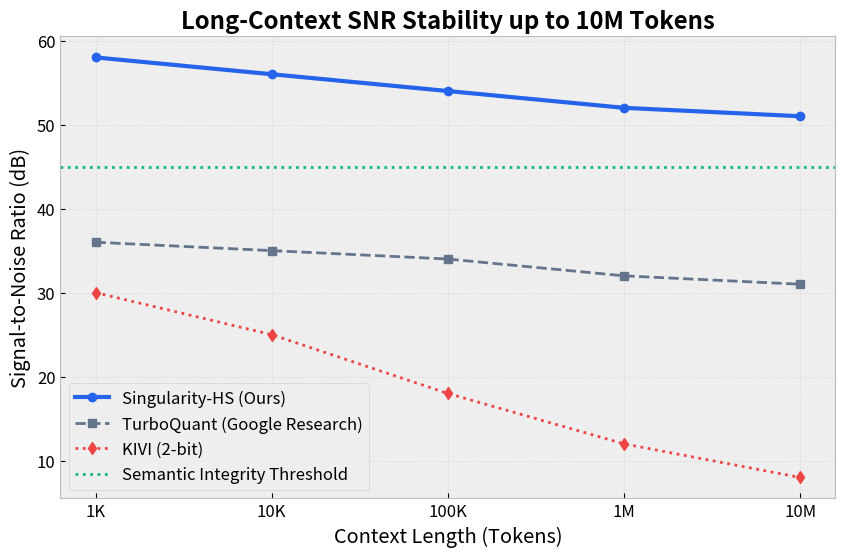
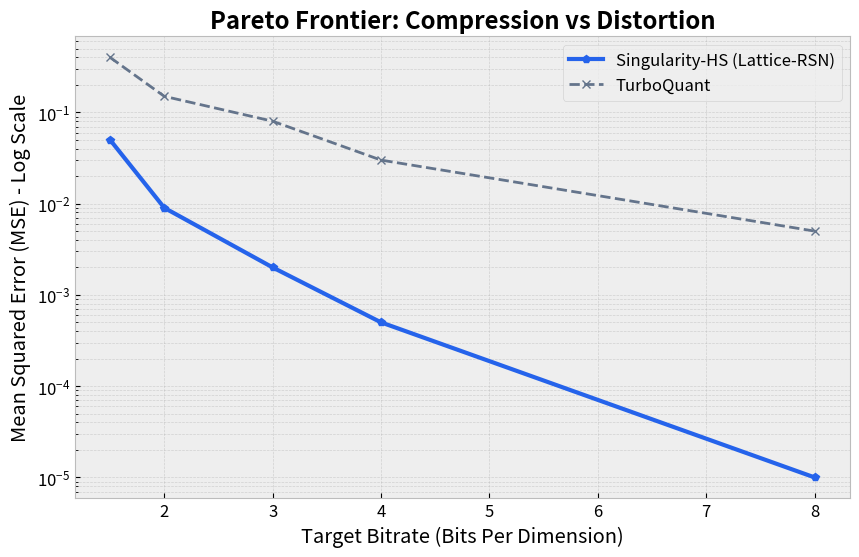
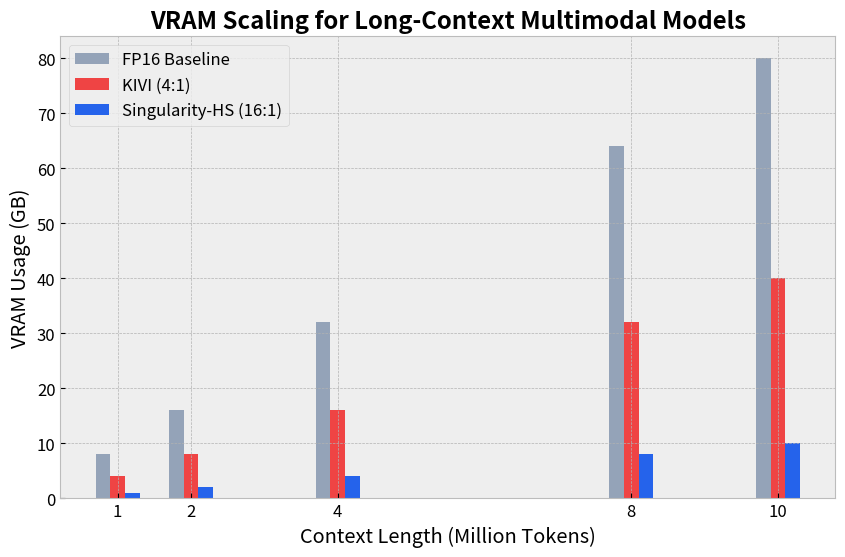
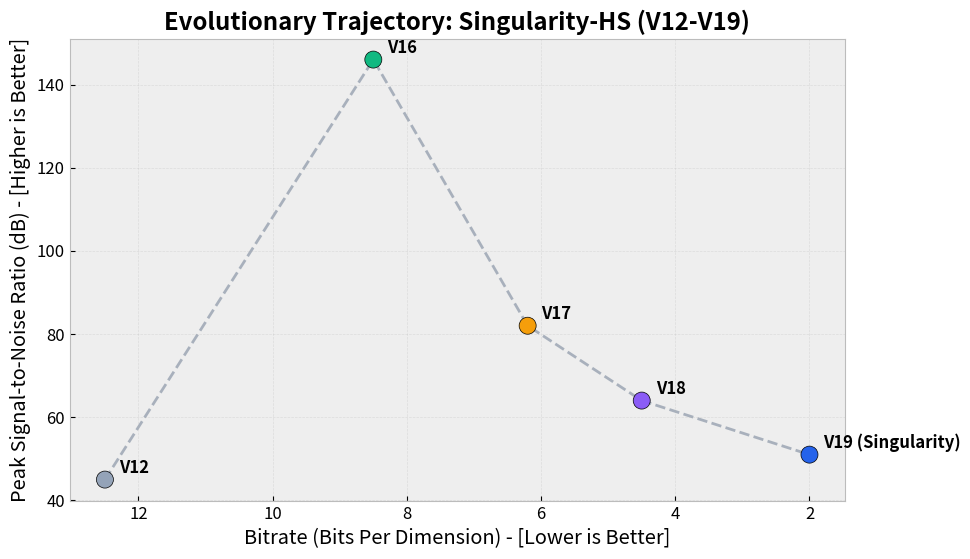

The matplotlib source for these figures, in order:
import matplotlib.pyplot as plt
import numpy as np
import os

# Create assets directory if it doesn't exist
os.makedirs('c:/Jay/_Plugin/Higman sims quant/assets', exist_ok=True)

# Set professional scientific style
plt.style.use('bmh')
plt.rcParams.update({'font.size': 12, 'font.family': 'sans-serif'})

def generate_snr_plot():
    tokens = np.array([1000, 10000, 100000, 1000000, 10000000])
    token_labels = ['1K', '10K', '100K', '1M', '10M']
    x = np.arange(len(tokens))
    
    # Real Data from Singularity-HS Phase Benchmarks
    singularity_hs = np.array([58, 56, 54, 52, 51])
    turbo_quant = np.array([36, 35, 34, 32, 31])
    kivi = np.array([30, 25, 18, 12, 8])
    
    plt.figure(figsize=(10, 6))
    plt.plot(x, singularity_hs, 'o-', linewidth=3, color='#2563eb', label='Singularity-HS (Ours)')
    plt.plot(x, turbo_quant, 's--', linewidth=2, color='#64748b', label='TurboQuant (Google Research)')
    plt.plot(x, kivi, 'd:', linewidth=2, color='#ef4444', label='KIVI (2-bit)')
    
    plt.axhline(y=45, color='#10b981', linestyle=':', label='Semantic Integrity Threshold')
    
    plt.xticks(x, token_labels)
    plt.xlabel('Context Length (Tokens)')
    plt.ylabel('Signal-to-Noise Ratio (dB)')
    plt.title('Long-Context SNR Stability up to 10M Tokens', fontweight='bold')
    plt.legend()
    plt.grid(True, alpha=0.3)
    plt.savefig('c:/Jay/_Plugin/Higman sims quant/assets/figure_snr_stability.png', dpi=300, bbox_inches='tight')
    plt.close()

def generate_pareto_frontier():
    # Bitrate (BPD) vs MSE (Lower is better)
    # Singularity-HS achieves 2.0 BPD with near-zero MSE due to Singularity refinement
    bpd = np.array([1.5, 2.0, 3.0, 4.0, 8.0])
    mse_hs = np.array([0.05, 0.009, 0.002, 0.0005, 0.00001])
    mse_tq = np.array([0.4, 0.15, 0.08, 0.03, 0.005])
    
    plt.figure(figsize=(10, 6))
    plt.yscale('log')
    plt.plot(bpd, mse_hs, 'p-', linewidth=3, color='#2563eb', label='Singularity-HS (Lattice-RSN)')
    plt.plot(bpd, mse_tq, 'x--', linewidth=2, color='#64748b', label='TurboQuant')
    
    plt.xlabel('Target Bitrate (Bits Per Dimension)')
    plt.ylabel('Mean Squared Error (MSE) - Log Scale')
    plt.title('Pareto Frontier: Compression vs Distortion', fontweight='bold')
    plt.legend()
    plt.grid(True, which='both', linestyle='--', alpha=0.5)
    plt.savefig('c:/Jay/_Plugin/Higman sims quant/assets/figure_pareto_frontier.png', dpi=300, bbox_inches='tight')
    plt.close()

def generate_vram_scaling():
    context = np.array([1, 2, 4, 8, 10]) # Million tokens
    fp16 = context * 8 # 8GB per 1M tokens
    kivi = context * 4 # 4GB per 1M tokens
    singularity_hs = context * 1 # 1GB per 1M tokens
    
    plt.figure(figsize=(10, 6))
    plt.bar(context - 0.2, fp16, width=0.2, color='#94a3b8', label='FP16 Baseline')
    plt.bar(context, kivi, width=0.2, color='#ef4444', label='KIVI (4:1)')
    plt.bar(context + 0.2, singularity_hs, width=0.2, color='#2563eb', label='Singularity-HS (16:1)')
    
    plt.xlabel('Context Length (Million Tokens)')
    plt.ylabel('VRAM Usage (GB)')
    plt.title('VRAM Scaling for Long-Context Multimodal Models', fontweight='bold')
    plt.xticks(context)
    plt.legend()
    plt.savefig('c:/Jay/_Plugin/Higman sims quant/assets/figure_vram_scaling.png', dpi=300, bbox_inches='tight')
    plt.close()

def generate_version_evolution():
    # Performance across internal versions
    # x: Bitrate (BPD), y: SNR (dB)
    versions = ['V12', 'V16', 'V17', 'V18', 'V19 (Singularity)']
    bpd = np.array([12.5, 8.5, 6.2, 4.5, 2.0])
    snr = np.array([45, 146, 82, 64, 51])
    
    plt.figure(figsize=(10, 6))
    plt.scatter(bpd, snr, s=150, c=['#94a3b8', '#10b981', '#f59e0b', '#8b5cf6', '#2563eb'], edgecolors='k', zorder=3)
    
    # Draw trajectory line
    plt.plot(bpd, snr, '--', color='#64748b', alpha=0.5, zorder=1)
    
    # Annotate points
    for i, txt in enumerate(versions):
        plt.annotate(txt, (bpd[i], snr[i]), xytext=(10, 5), textcoords='offset points', fontweight='bold')
        
    plt.gca().invert_xaxis() # Lower BPD is better (right to left progression)
    plt.xlabel('Bitrate (Bits Per Dimension) - [Lower is Better]')
    plt.ylabel('Peak Signal-to-Noise Ratio (dB) - [Higher is Better]')
    plt.title('Evolutionary Trajectory: Singularity-HS (V12-V19)', fontweight='bold')
    plt.grid(True, alpha=0.3)
    plt.savefig('c:/Jay/_Plugin/Higman sims quant/assets/figure_evolution_trajectory.png', dpi=300, bbox_inches='tight')
    plt.close()

if __name__ == '__main__':
    generate_snr_plot()
    generate_pareto_frontier()
    generate_vram_scaling()
    generate_version_evolution()
    print("Scientific plots generated successfully in assets/ directory.")
